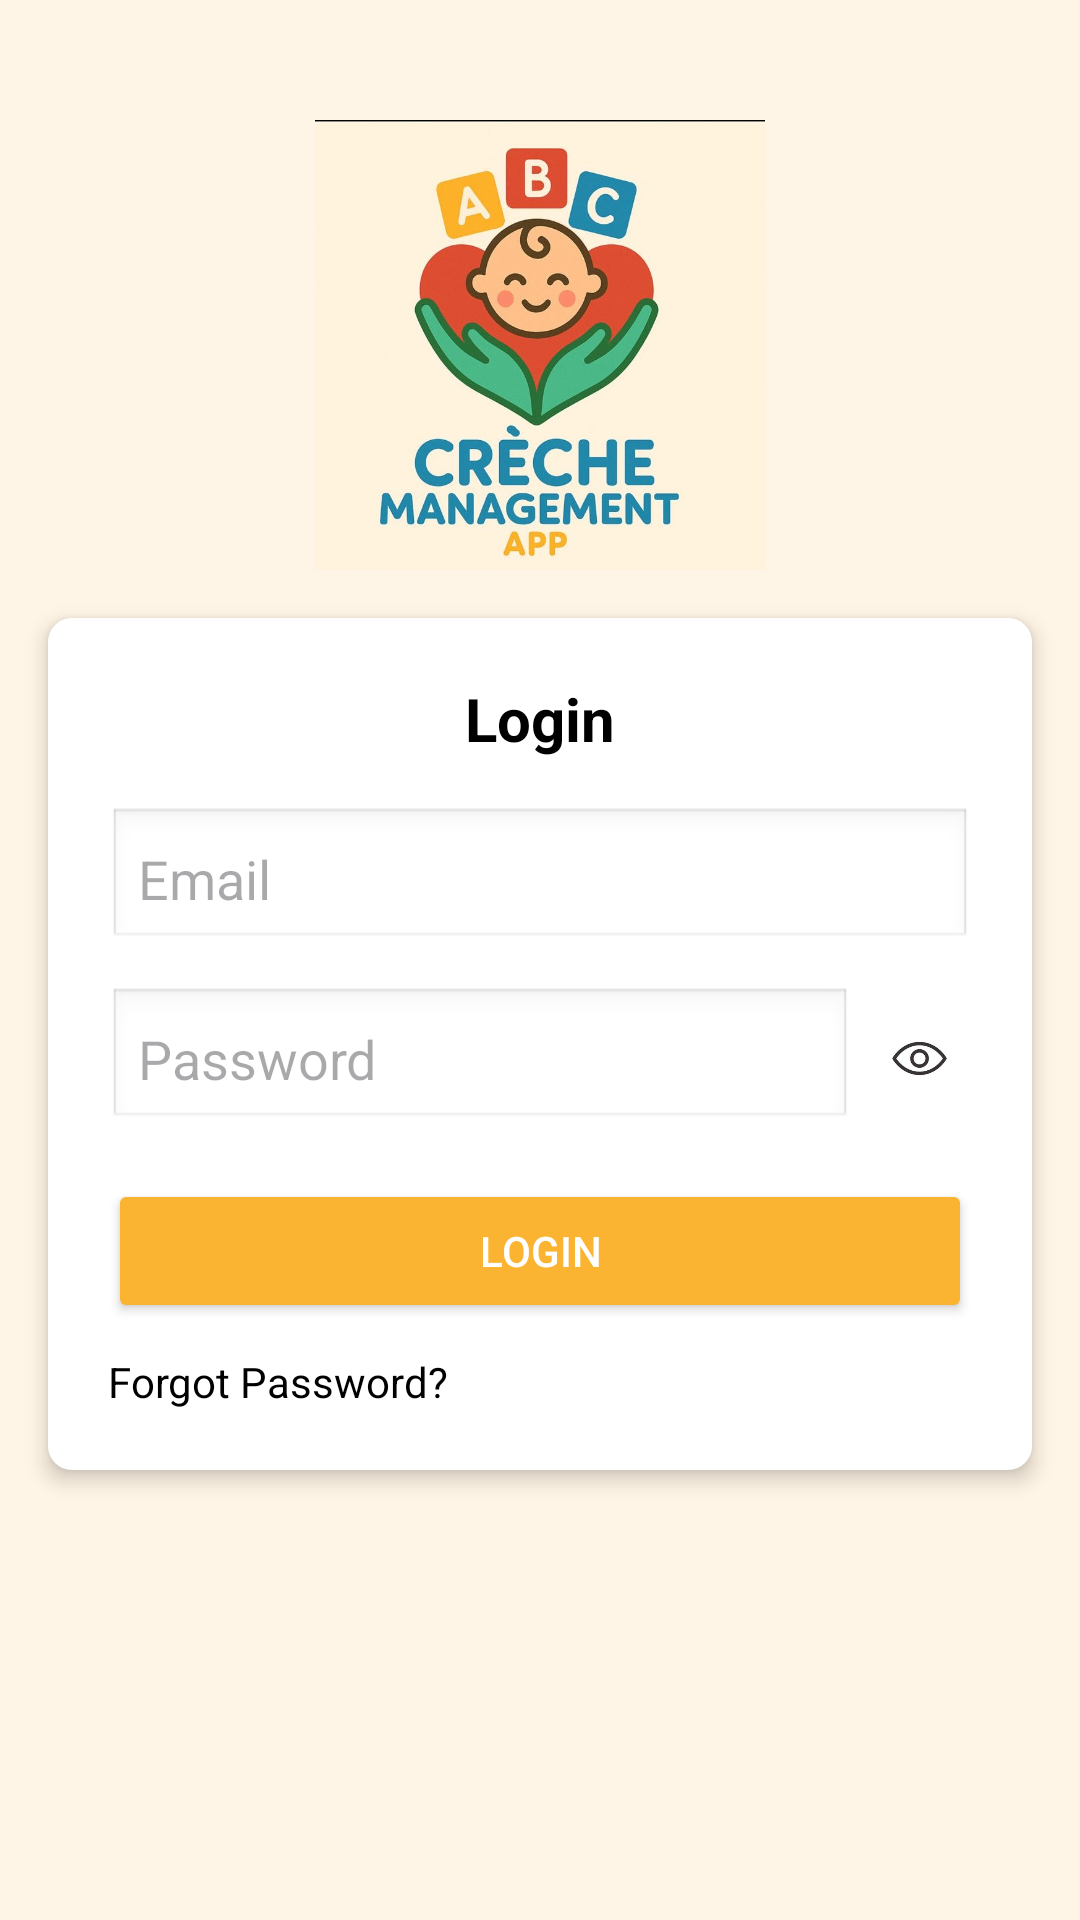

The Android layout XML behind this screen, and the referenced resources:
<!-- AndroidManifest.xml: application theme Theme.CrecheManagement_App -->
<!-- res/layout/activity_login.xml -->
<?xml version="1.0" encoding="utf-8"?>
<ScrollView xmlns:android="http://schemas.android.com/apk/res/android"
    xmlns:app="http://schemas.android.com/apk/res-auto"
    xmlns:tools="http://schemas.android.com/tools"
    android:layout_width="match_parent"
    android:layout_height="match_parent"
    android:fillViewport="true"
    android:background="#FFF5E6"
    android:fitsSystemWindows="true">

    <androidx.constraintlayout.widget.ConstraintLayout
        android:id="@+id/main"
        android:layout_width="match_parent"
        android:layout_height="wrap_content"
        tools:context=".LoginActivity">

        
        <ImageView
            android:id="@+id/logoImage"
            android:layout_width="150dp"
            android:layout_height="150dp"
            android:src="@drawable/logo"
            app:layout_constraintTop_toTopOf="parent"
            app:layout_constraintStart_toStartOf="parent"
            app:layout_constraintEnd_toEndOf="parent"
            android:layout_marginTop="40dp" />

        
        <LinearLayout
            android:id="@+id/loginCard"
            android:layout_width="0dp"
            android:layout_height="wrap_content"
            android:background="@drawable/card_background"
            android:orientation="vertical"
            android:padding="20dp"
            android:elevation="4dp"
            app:layout_constraintTop_toBottomOf="@id/logoImage"
            app:layout_constraintStart_toStartOf="parent"
            app:layout_constraintEnd_toEndOf="parent"
            android:layout_margin="16dp">

            
            <TextView
                android:id="@+id/loginTitle"
                android:layout_width="wrap_content"
                android:layout_height="wrap_content"
                android:text="Login"
                android:textSize="20sp"
                android:textStyle="bold"
                android:layout_gravity="center"
                android:paddingBottom="16dp"
                android:textColor="#000" />

            
            <EditText
                android:id="@+id/emailInput"
                android:layout_width="match_parent"
                android:layout_height="wrap_content"
                android:hint="Email"
                android:inputType="textEmailAddress"
                android:padding="10dp"
                android:background="@android:drawable/edit_text"
                android:layout_marginBottom="12dp" />

            
            <RelativeLayout
                android:layout_width="match_parent"
                android:layout_height="wrap_content"
                android:layout_marginBottom="16dp">

                <EditText
                    android:id="@+id/passwordInput"
                    android:layout_width="match_parent"
                    android:layout_height="wrap_content"
                    android:hint="Password"
                    android:inputType="textPassword"
                    android:padding="10dp"
                    android:background="@android:drawable/edit_text"
                    android:layout_marginRight="40dp" />

                <ImageView
                    android:id="@+id/togglePassword"
                    android:layout_width="36dp"
                    android:layout_height="41dp"
                    android:layout_alignParentEnd="true"
                    android:layout_centerVertical="true"
                    android:layout_marginEnd="0dp"
                    android:padding="4dp"
                    android:src="@drawable/eye" />
            </RelativeLayout>

            
            <Button
                android:id="@+id/loginButton"
                android:layout_width="match_parent"
                android:layout_height="wrap_content"
                android:text="Login"
                android:backgroundTint="#FBB431"
                android:textColor="#FFFFFF" />

            
            <LinearLayout
                android:layout_width="match_parent"
                android:layout_height="wrap_content"
                android:orientation="horizontal"
                android:layout_marginTop="10dp">

                <TextView
                    android:id="@+id/forgotPassword"
                    android:layout_width="wrap_content"
                    android:layout_height="wrap_content"
                    android:text="Forgot Password?"
                    android:textSize="14sp"
                    android:textColor="#000" />
            </LinearLayout>

        </LinearLayout>

    </androidx.constraintlayout.widget.ConstraintLayout>
</ScrollView>
<!-- resources referenced by this layout -->
<resources>
  <!-- drawable card_background (drawable) -->
  <?xml version="1.0" encoding="utf-8"?>
  <shape xmlns:android="http://schemas.android.com/apk/res/android"
  android:shape="rectangle">
  <solid android:color="#FFFFFF" />
  <corners android:radius="8dp" />
  </shape>
  <!-- drawable eye: jpg bitmap (drawable, 3037 bytes) -->
  <!-- drawable logo: jpg bitmap (drawable, 74683 bytes) -->
  <style name="Theme.CrecheManagement_App" parent="Base.Theme.CrecheManagement_App" />
  <style name="Base.Theme.CrecheManagement_App" parent="Theme.Material3.DayNight.NoActionBar">
          
          
      </style>
</resources>
